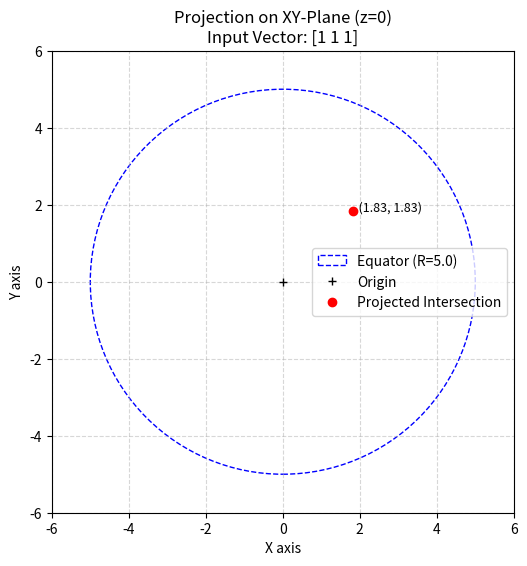

Write the Python code that produced this figure.
import numpy as np
import matplotlib.pyplot as plt

def solve_geometric_projection():
    # ==========================================
    # 1. SETUP PARAMETERS
    # ==========================================
    R = 5.0  # Radius of the sphere
    
    # Define a point on the "Unity Cube" (0 <= x,y,z <= 1)
    # This acts as our direction vector from the origin.
    # You can change these values. At least one value should be 1.0 for it to be "on" the surface.
    p_cube = np.array([1, 1, 1]) 

    print(f"1. Input Point on Cube: {p_cube}")

    # ==========================================
    # 2. INTERSECTION WITH HEMISPHERE
    # ==========================================
    # Calculate the magnitude (length) of the cube vector
    magnitude = np.linalg.norm(p_cube)
    
    if magnitude == 0:
        raise ValueError("The vector cannot be the zero vector (origin).")

    # Scale the vector to length R to find the intersection on the sphere surface
    # P_sphere = R * (P_cube / |P_cube|)
    p_sphere = (p_cube / magnitude) * R
    
    x_s, y_s, z_s = p_sphere
    
    print(f"2. Intersection with Hemisphere: ({x_s:.3f}, {y_s:.3f}, {z_s:.3f})")
    
    # Ensure it is on the upper hemisphere (z >= 0)
    if z_s < 0:
        print("Warning: The point is on the lower hemisphere. Projection logic remains valid but starts below Z=0.")

    # ==========================================
    # 3. PROJECTION TO XY-PLANE (Stereographic)
    # ==========================================
    # We define a line from South Pole S(0, 0, -R) through P_sphere(x_s, y_s, z_s).
    # We want to find where it intersects z = 0.
    
    # Derivation:
    # Vector V = P_sphere - South_Pole = (x_s, y_s, z_s - (-R)) = (x_s, y_s, z_s + R)
    # Line equation: L(t) = South_Pole + t * V
    # z(t) = -R + t * (z_s + R). 
    # We want z(t) = 0 => t = R / (z_s + R)
    
    # Avoid division by zero if z_s is -R (South Pole)
    if np.isclose(z_s, -R):
        raise ValueError("Point is at the South Pole; projection is at infinity.")

    t = R / (z_s + R)
    
    # Calculate x and y on the plane
    # x(t) = 0 + t * x_s
    # y(t) = 0 + t * y_s
    x_plane = t * x_s
    y_plane = t * y_s
    
    p_plane = np.array([x_plane, y_plane])
    print(f"3. Intersection with XY-Plane: ({x_plane:.3f}, {y_plane:.3f})")

    # ==========================================
    # 4. PLOTTING
    # ==========================================
    fig, ax = plt.subplots(figsize=(6, 6))

    # A. Plot the Reference Circle at z=0 (The Equator)
    # Note: x^2 + y^2 = 0 is a point. Assuming x^2 + y^2 = R^2 for context.
    circle = plt.Circle((0, 0), R, color='blue', fill=False, linestyle='--', label=f'Equator (R={R})')
    ax.add_patch(circle)

    # B. Plot the Origin
    ax.plot(0, 0, 'k+', label='Origin')

    # C. Plot the Calculated Intersection Point
    ax.plot(x_plane, y_plane, 'ro', label='Projected Intersection')
    ax.text(x_plane, y_plane, f'  ({x_plane:.2f}, {y_plane:.2f})', fontsize=9)

    # Formatting the plot
    ax.set_aspect('equal')
    ax.set_xlabel('X axis')
    ax.set_ylabel('Y axis')
    ax.set_title(f'Projection on XY-Plane (z=0)\nInput Vector: {p_cube}')
    ax.grid(True, which='both', linestyle='--', alpha=0.5)
    ax.legend()
    
    # Set limits to ensure circle and point are visible with some padding
    max_limit = max(R, abs(x_plane), abs(y_plane)) * 1.2
    ax.set_xlim(-max_limit, max_limit)
    ax.set_ylim(-max_limit, max_limit)

    plt.show()

if __name__ == "__main__":
    solve_geometric_projection()
